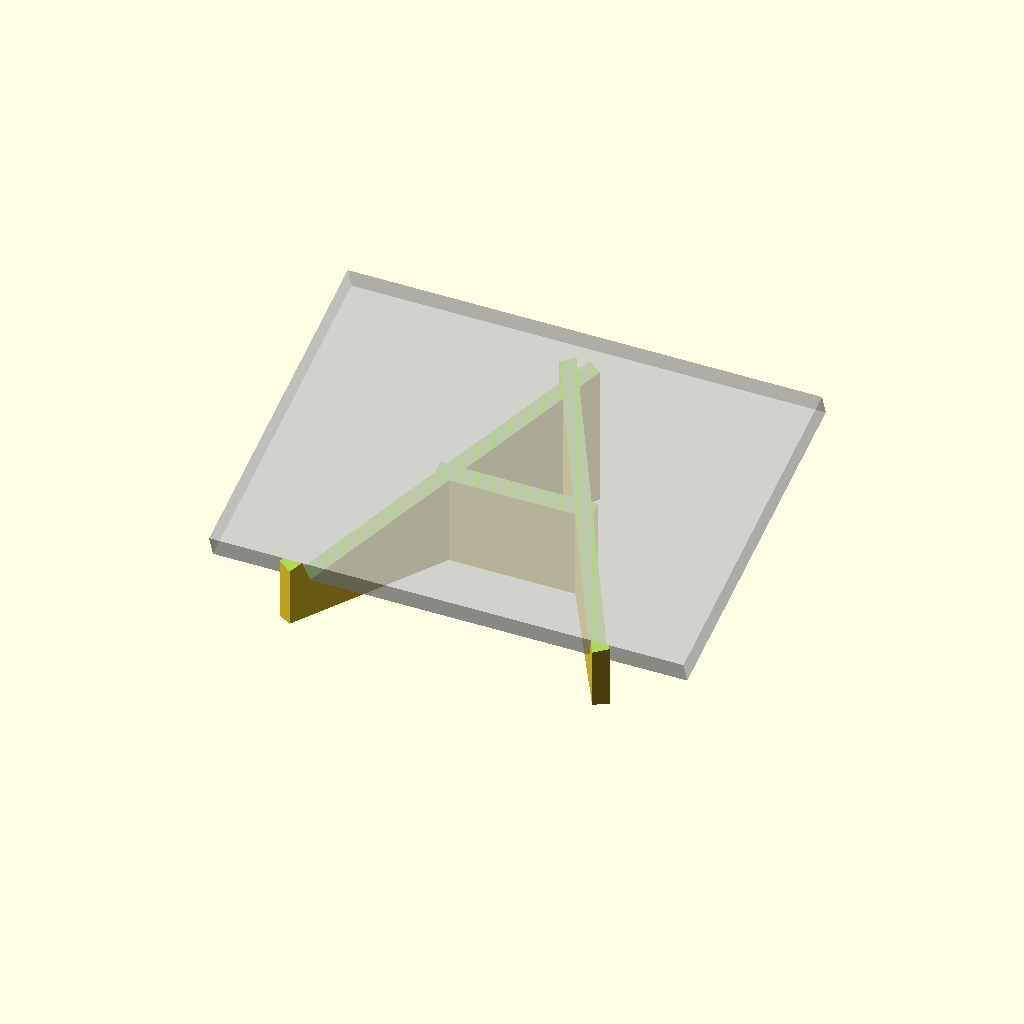
Cell 1: rendered with the file's own defaults.
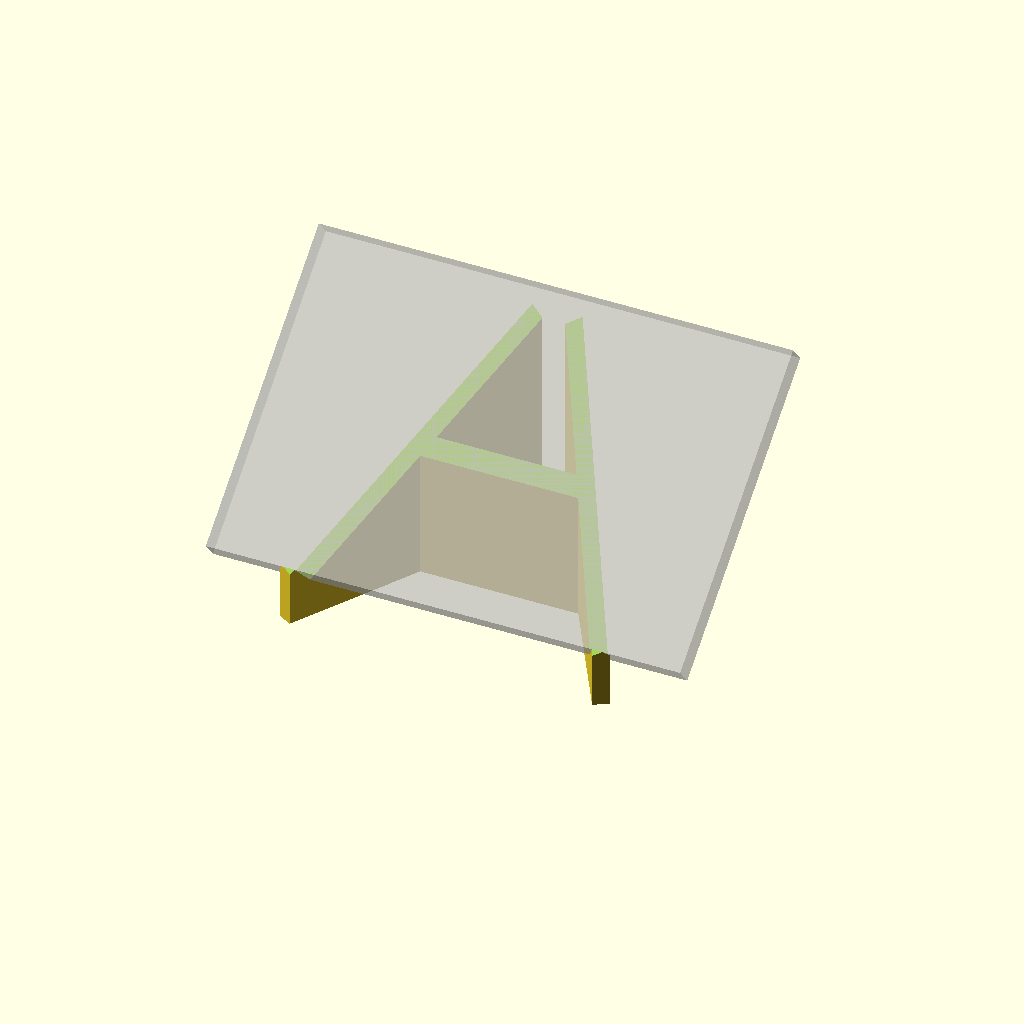
Cell 2: laptop_angle = 40 (everything else at default).
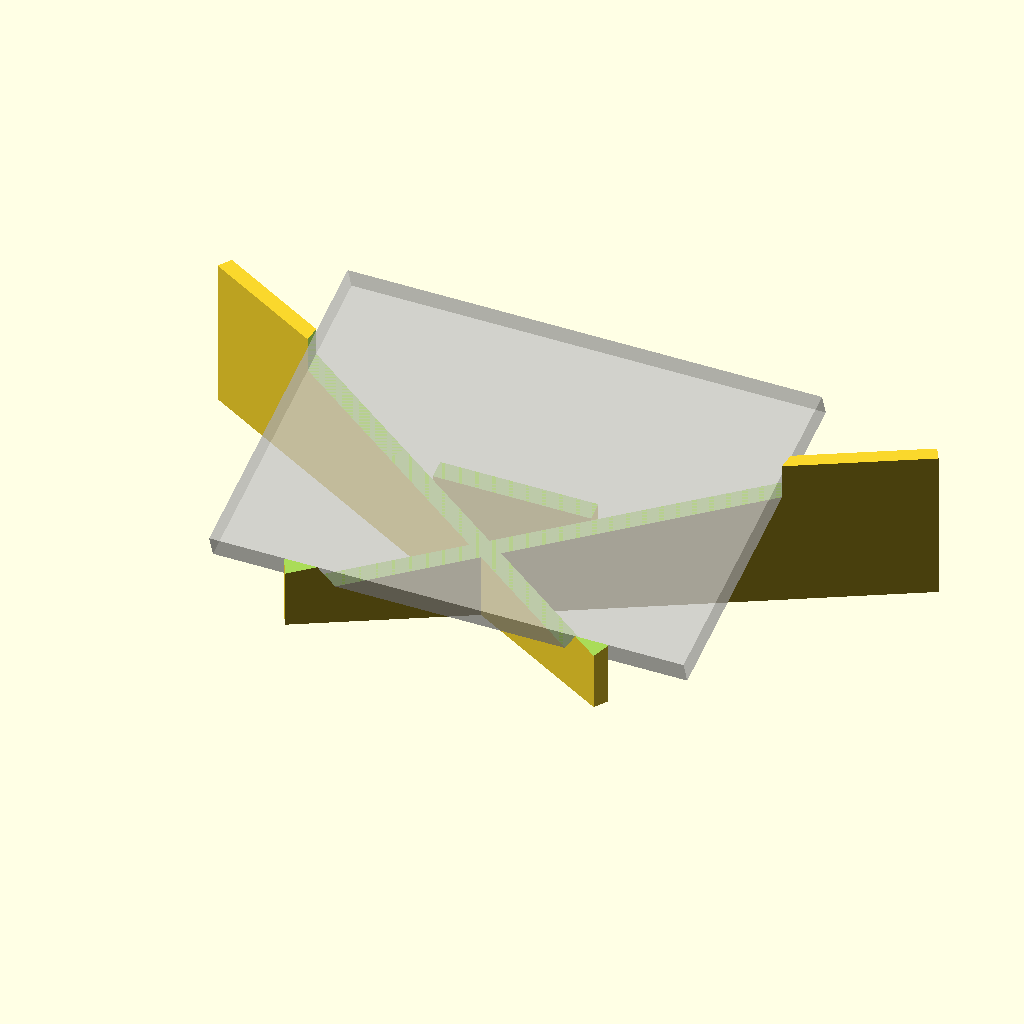
Cell 3 — leg_angle set to 60, the other parameters unchanged.
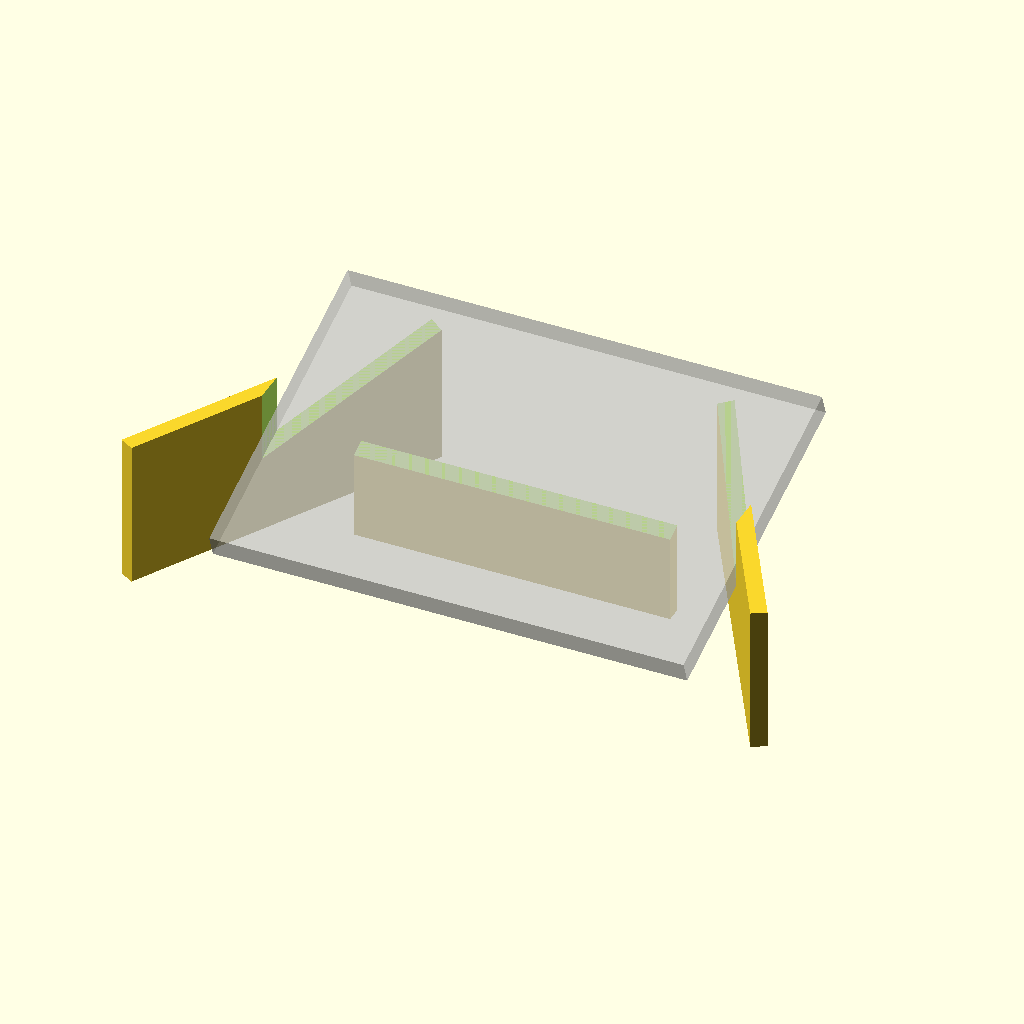
Cell 4: the same model with leg_distance = 200.
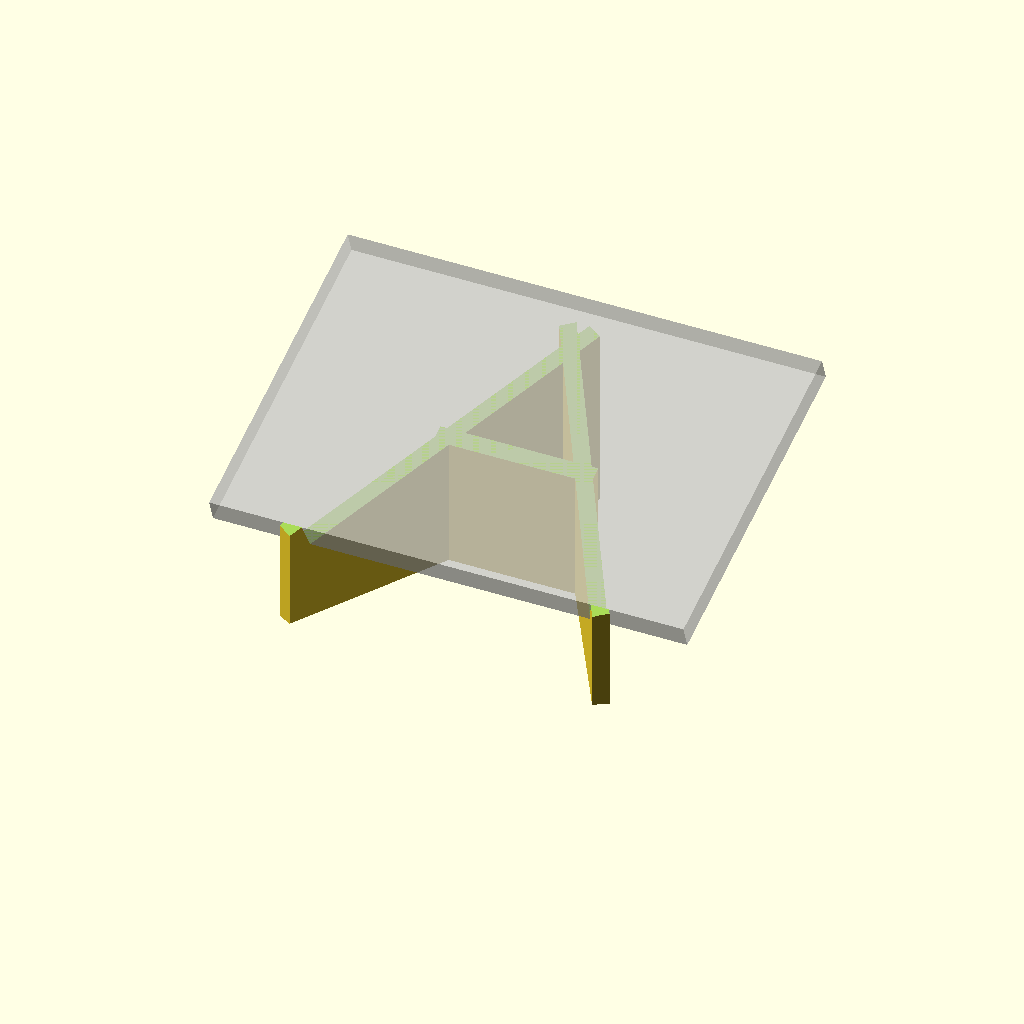
Cell 5: raise = 50 (everything else at default).
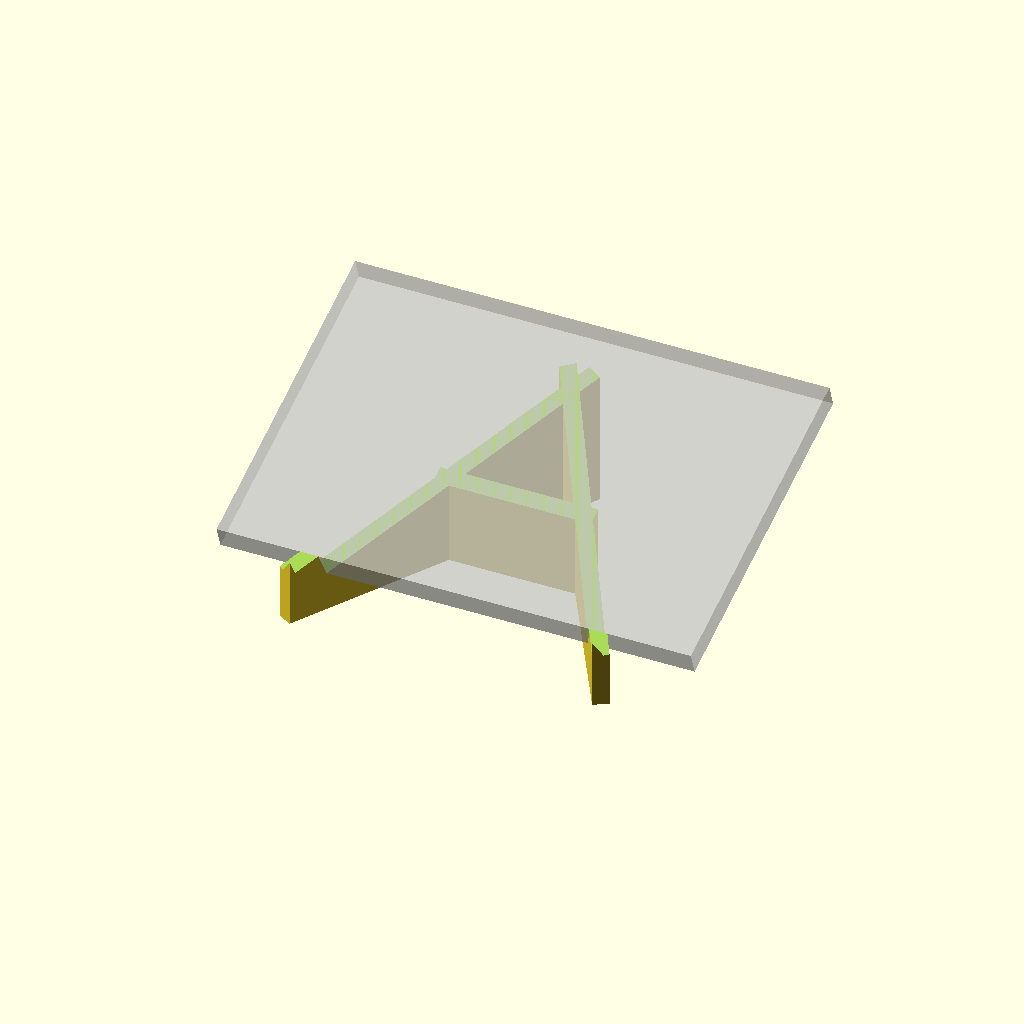
Cell 6: the same model with push = 20.
All cells are drawn from one camera (rotation 55°, 0°, 25°, orthographic, colour scheme Cornfield), so only the parameter changes between them.
Source of the model, src/misc/laptop-stand.scad:
laptop_dim = [300, 200, 15]; // Laptop dimensions
laptop_angle = 20; // Angle of the laptop stand
leg_angle = 30; // Angle between the legs
leg_distance = 100; // Distance between the legs (somewhere)
raise = 25; // How much to raise the laptop
push = 10; // How much to push the laptop away
thickness = 10; // Thickness of the legs

stand_leg_depth = cos(laptop_angle) * laptop_dim.y / cos(leg_angle);
stand_leg_height = sin(laptop_angle) * laptop_dim.y + raise;


module laptop() {
    // color("grey")
    translate([-laptop_dim.x / 2, 0, 0])
        cube(laptop_dim);
}

module laptop_free_space() {
    free_space = [
        laptop_dim.x,
        laptop_dim.y * 2,
        100,
    ];

    union() {
        translate([-laptop_dim.x / 2, 0, 0])
            cube(free_space);

        translate([-laptop_dim.x / 2, -laptop_dim.z, laptop_dim.z])
            cube(free_space);
    }
}

module stand_leg() {
    translate([-thickness / 2, 0, 0])
        cube([thickness, stand_leg_depth, stand_leg_height]);
}

module stand_plank() {
    translate([- leg_distance / 2, 0, 0])
        cube([leg_distance, thickness, stand_leg_height]);
}

module stand() {
    difference() {
        union() {
            translate([leg_distance, 0, 0])
            rotate([0, 0, leg_angle])
                stand_leg();

            translate([-leg_distance, 0, 0])
            rotate([0, 0, -leg_angle])
                stand_leg();

            translate([0, cos(laptop_angle) * laptop_dim.y / 2, 0])
                stand_plank();
        }

        translate([0, push, raise])
        rotate([laptop_angle, 0, 0])
            laptop_free_space();
    }
}

module assembly() {
    translate([0, push, raise])
    rotate([laptop_angle, 0, 0])
        %laptop();

    stand();
}

assembly();
Parameter table extracted from the source (name, type, default, range or options):
laptop_dim: vector, default [300, 200, 15]
laptop_angle: number, default 20
leg_angle: number, default 30
leg_distance: number, default 100
raise: number, default 25
push: number, default 10
thickness: number, default 10
